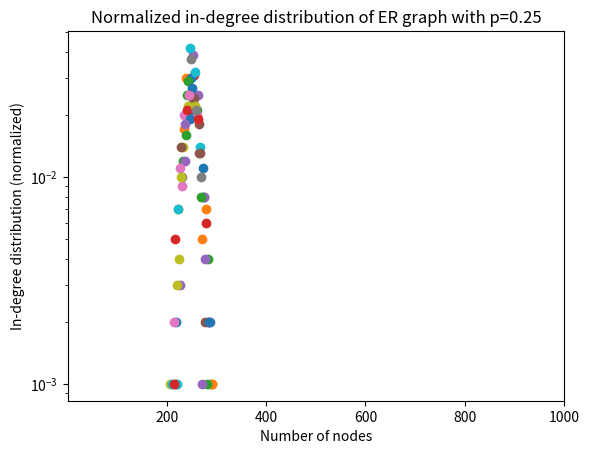

Write Python code to recreate this figure.
# -*- coding: utf-8 -*-
"""
Application Q2
"""
import random

# generate directed ER graph

graph = {}
nodes = list(range(0,1000))
for each in nodes:
    graph[each] = set()
    for item in nodes:
        if each !=item and random.randint(0,3)==1:
            graph[each].add(item)

# print graph

def compute_in_degrees(digraph):
    """
    Takes a directed graph digraph and computes the in-degrees
    for the nodes in the graph.
    ie. in digraph, for each node, obtain the number nodes from which it receives an edge head
    """
    graph = {}
    for each in digraph:
        graph[each] = 0

    for each in digraph:
        for value in digraph[each]:
            graph[value] +=1

    return graph

def in_degree_distribution(digraph):
    """
    Takes a directed graph digraph and computes the unnormalized
    distribution of the in-degrees of the graph.
    eg. in digraph, compute {in_degree number: number of node with that in_degree}
    """
    dist = {}
    deg_dic = compute_in_degrees(digraph)
    for each in deg_dic:
        if deg_dic[each] in dist:
            dist[deg_dic[each]] +=1
        else:
            dist[deg_dic[each]] =1

    return dist

def normalized_distribution(digraph):
    total = 0
    dist = {}
    for each in digraph:
        total += digraph[each]
    for each in digraph:
        dist[each] = (digraph[each]*1.0)/total

    return dist


citation_dic = in_degree_distribution(graph)

# create a normalized in-degree distribution

norm_indegree = normalized_distribution(citation_dic)

#print norm_indegree

# generate plot

import matplotlib.pyplot as plt
import math

for key, value in norm_indegree.items():
   x = key
   y = value
   plt.scatter(x,y)

#plt.legend(norm_indegree.keys())
#plt.xscale('log')
plt.yscale('log')
plt.xlim(0.1, 1000)
plt.title('Normalized in-degree distribution of ER graph with p=0.25')
plt.ylabel('In-degree distribution (normalized)')
plt.xlabel('Number of nodes')
plt.show()


